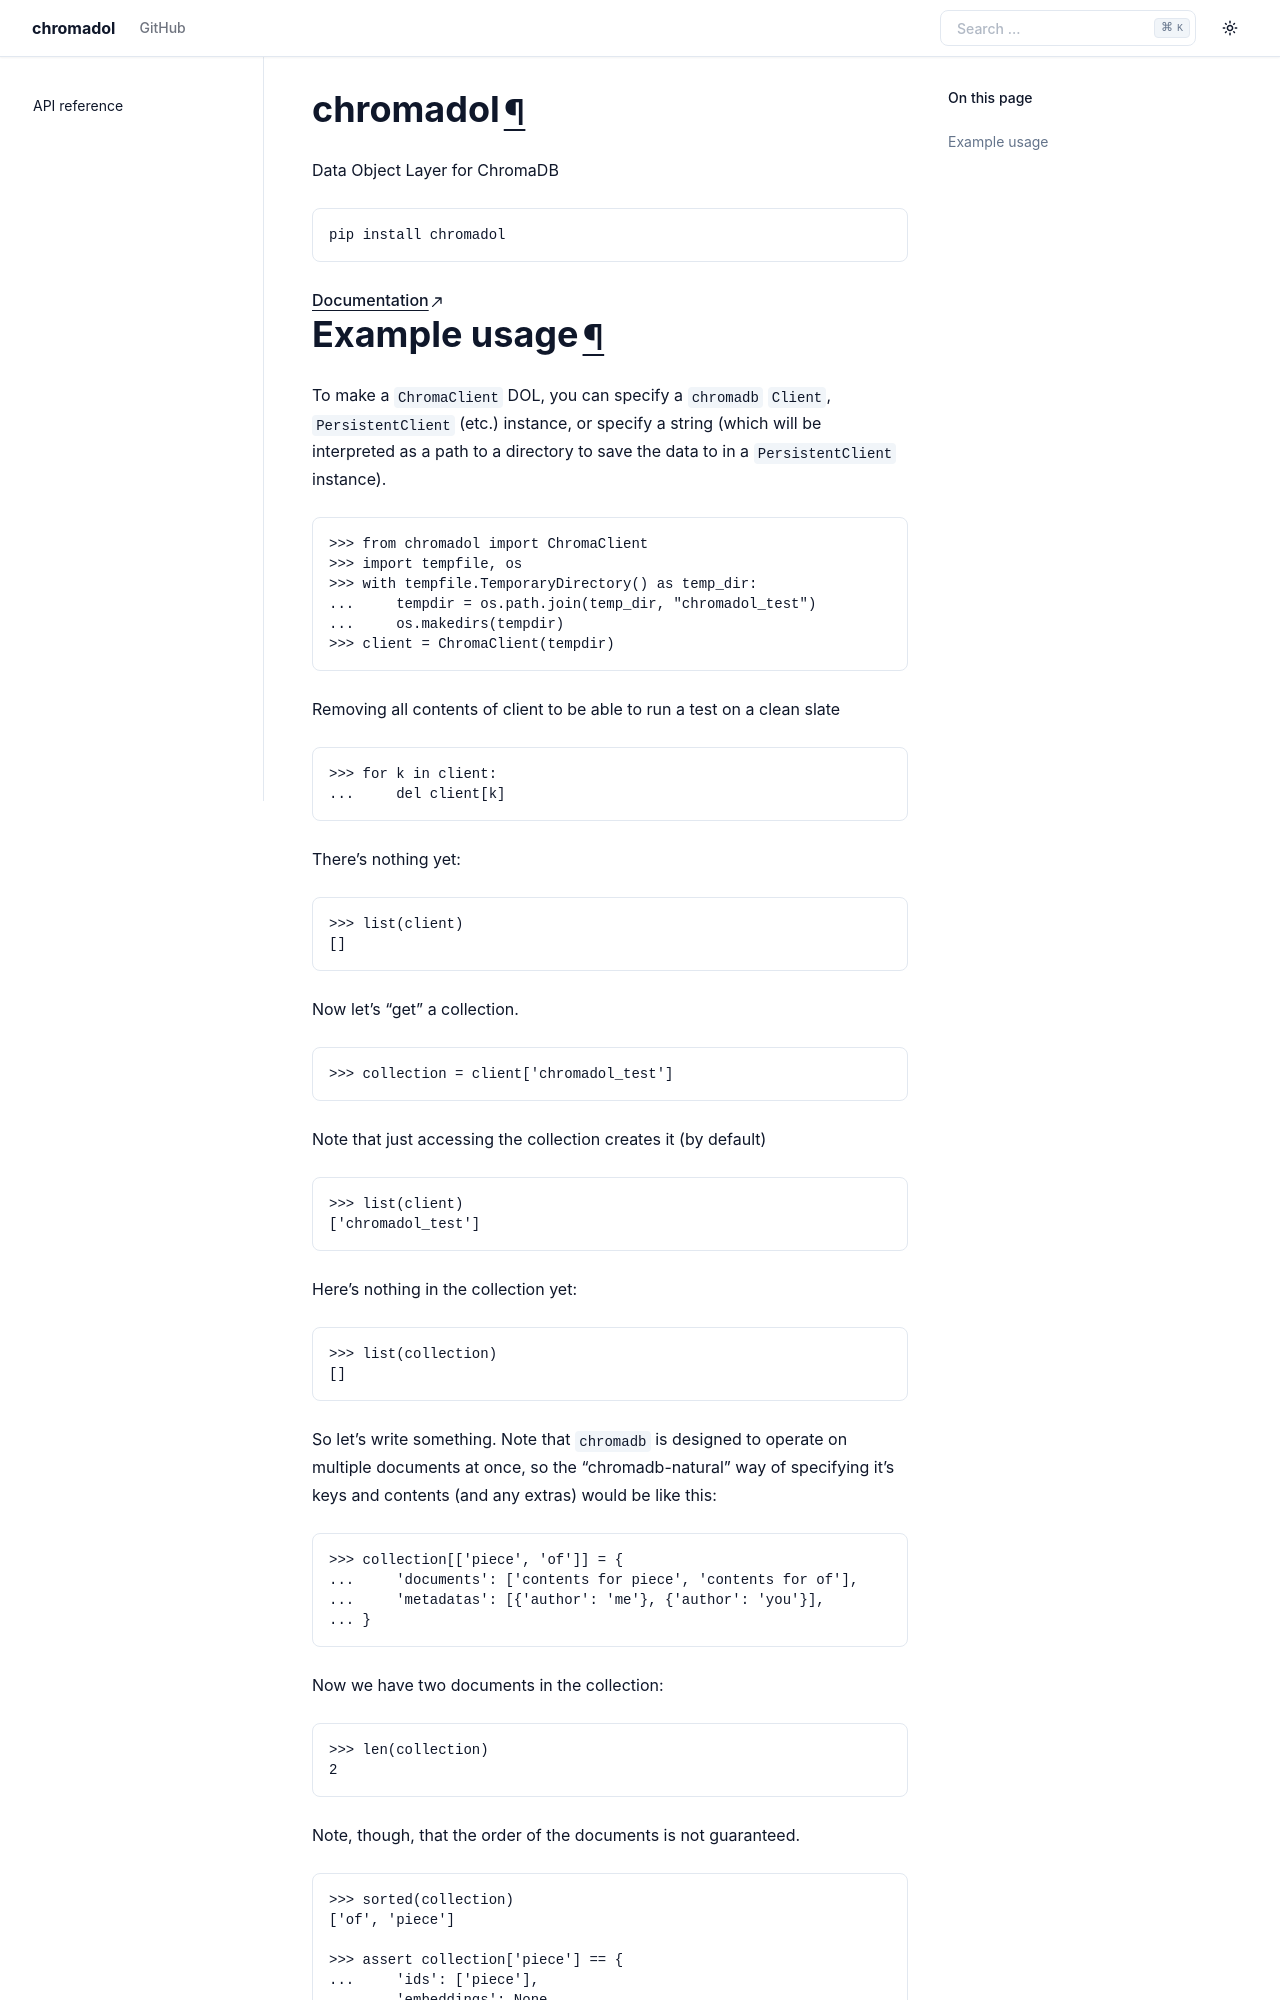

repository: i2mint/chromadol · page: index.html · generator: sphinx

# chromadol

Data Object Layer for ChromaDB

```bash
pip install chromadol
```

[Documentation](https://i2mint.github.io/chromadol/)


# Example usage

To make a `ChromaClient` DOL, you can specify a `chromadb` `Client`, `PersistentClient` (etc.) instance, or specify a string (which will be interpreted as a path to a directory to save the data to in a `PersistentClient` instance).

    >>> from chromadol import ChromaClient
    >>> import tempfile, os 
    >>> with tempfile.TemporaryDirectory() as temp_dir:
    ...     tempdir = os.path.join(temp_dir, "chromadol_test")
    ...     os.makedirs(tempdir)
    >>> client = ChromaClient(tempdir)

Removing all contents of client to be able to run a test on a clean slate

    >>> for k in client:
    ...     del client[k]


There's nothing yet:

    >>> list(client)
    []

Now let's "get" a collection.

    >>> collection = client['chromadol_test']

Note that just accessing the collection creates it (by default)


    >>> list(client)
    ['chromadol_test']

Here's nothing in the collection yet:

    >>> list(collection)
    []

So let's write something. Note that `chromadb` is designed to operate on multiple documents at once, so the "chromadb-natural" way of specifying it's keys and contents (and any extras) would be like this:

    >>> collection[['piece', 'of']] = {
    ...     'documents': ['contents for piece', 'contents for of'],
    ...     'metadatas': [{'author': 'me'}, {'author': 'you'}],
    ... }

Now we have two documents in the collection:

    >>> len(collection)
    2

Note, though, that the order of the documents is not guaranteed.

    >>> sorted(collection)
    ['of', 'piece']
